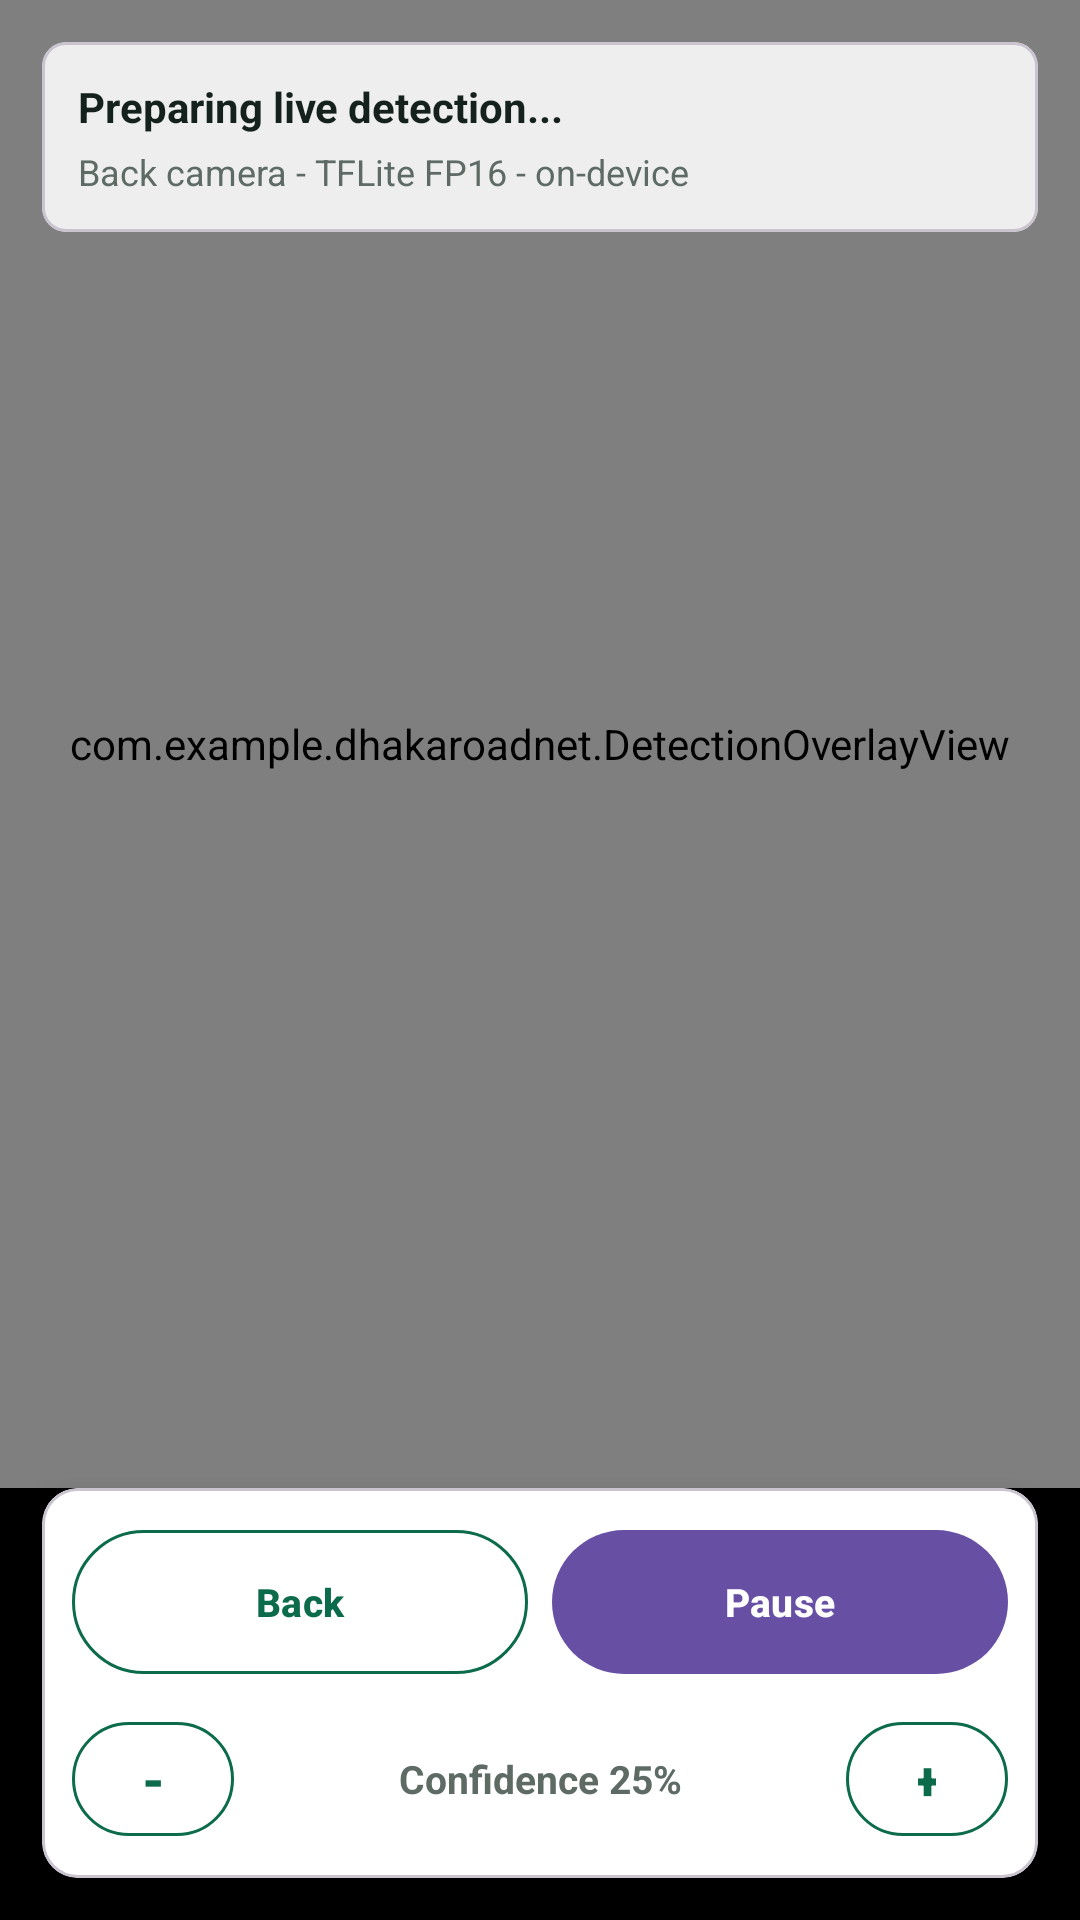

Produce the Android XML layout that renders to this screen, including the resource entries it uses.
<!-- AndroidManifest.xml: application theme Theme.DhakaRoadNet -->
<!-- res/layout/activity_live_detection.xml -->
<?xml version="1.0" encoding="utf-8"?>
<androidx.constraintlayout.widget.ConstraintLayout xmlns:android="http://schemas.android.com/apk/res/android"
    xmlns:app="http://schemas.android.com/apk/res-auto"
    xmlns:tools="http://schemas.android.com/tools"
    android:id="@+id/liveRoot"
    android:layout_width="match_parent"
    android:layout_height="match_parent"
    android:background="@color/black"
    tools:context=".LiveDetectionActivity">

    <FrameLayout
        android:id="@+id/cameraFrame"
        android:layout_width="0dp"
        android:layout_height="0dp"
        app:layout_constraintBottom_toTopOf="@id/liveControlBar"
        app:layout_constraintEnd_toEndOf="parent"
        app:layout_constraintStart_toStartOf="parent"
        app:layout_constraintTop_toTopOf="parent">

        <androidx.camera.view.PreviewView
            android:id="@+id/previewView"
            android:layout_width="match_parent"
            android:layout_height="match_parent"
            android:background="@color/black" />

        <com.example.dhakaroadnet.DetectionOverlayView
            android:id="@+id/detectionOverlay"
            android:layout_width="match_parent"
            android:layout_height="match_parent" />

        <com.google.android.material.card.MaterialCardView
            android:layout_width="match_parent"
            android:layout_height="wrap_content"
            android:layout_gravity="top"
            android:layout_margin="14dp"
            app:cardBackgroundColor="#DDFFFFFF"
            app:cardCornerRadius="8dp"
            app:cardElevation="0dp">

            <LinearLayout
                android:layout_width="match_parent"
                android:layout_height="wrap_content"
                android:gravity="center_vertical"
                android:orientation="vertical"
                android:padding="12dp">

                <TextView
                    android:id="@+id/liveStatusText"
                    android:layout_width="match_parent"
                    android:layout_height="wrap_content"
                    android:text="Preparing live detection..."
                    android:textColor="@color/dhaka_text_primary"
                    android:textSize="14sp"
                    android:textStyle="bold" />

                <TextView
                    android:id="@+id/liveHintText"
                    android:layout_width="match_parent"
                    android:layout_height="wrap_content"
                    android:layout_marginTop="4dp"
                    android:text="Back camera - TFLite FP16 - on-device"
                    android:textColor="@color/dhaka_text_secondary"
                    android:textSize="12sp" />
            </LinearLayout>
        </com.google.android.material.card.MaterialCardView>
    </FrameLayout>

    <com.google.android.material.card.MaterialCardView
        android:id="@+id/liveControlBar"
        android:layout_width="0dp"
        android:layout_height="wrap_content"
        android:layout_marginStart="14dp"
        android:layout_marginEnd="14dp"
        android:layout_marginBottom="14dp"
        app:cardBackgroundColor="@color/dhaka_surface"
        app:cardCornerRadius="12dp"
        app:cardElevation="10dp"
        app:layout_constraintBottom_toBottomOf="parent"
        app:layout_constraintEnd_toEndOf="parent"
        app:layout_constraintStart_toStartOf="parent">

        <LinearLayout
            android:layout_width="match_parent"
            android:layout_height="wrap_content"
            android:gravity="center_vertical"
            android:orientation="vertical"
            android:padding="10dp">

            <LinearLayout
                android:layout_width="match_parent"
                android:layout_height="wrap_content"
                android:orientation="horizontal">

                <com.google.android.material.button.MaterialButton
                    android:id="@+id/backButton"
                    style="@style/Widget.Material3.Button.OutlinedButton"
                    android:layout_width="0dp"
                    android:layout_height="56dp"
                    android:layout_marginEnd="8dp"
                    android:layout_weight="1"
                    android:text="Back"
                    android:textColor="@color/dhaka_primary"
                    android:textSize="13sp"
                    android:textStyle="bold"
                    app:strokeColor="@color/dhaka_primary" />

                <com.google.android.material.button.MaterialButton
                    android:id="@+id/pauseButton"
                    android:layout_width="0dp"
                    android:layout_height="56dp"
                    android:layout_weight="1"
                    android:text="Pause"
                    android:textSize="13sp"
                    android:textStyle="bold" />
            </LinearLayout>

            <LinearLayout
                android:layout_width="match_parent"
                android:layout_height="wrap_content"
                android:layout_marginTop="8dp"
                android:gravity="center_vertical"
                android:orientation="horizontal">

                <com.google.android.material.button.MaterialButton
                    android:id="@+id/decreaseConfidenceButton"
                    style="@style/Widget.Material3.Button.OutlinedButton"
                    android:layout_width="54dp"
                    android:layout_height="46dp"
                    android:minWidth="0dp"
                    android:text="-"
                    android:textColor="@color/dhaka_primary"
                    android:textSize="18sp"
                    android:textStyle="bold"
                    app:strokeColor="@color/dhaka_primary" />

                <TextView
                    android:id="@+id/confidenceText"
                    android:layout_width="0dp"
                    android:layout_height="wrap_content"
                    android:layout_marginStart="10dp"
                    android:layout_marginEnd="10dp"
                    android:layout_weight="1"
                    android:gravity="center"
                    android:text="Confidence 25%"
                    android:textColor="@color/dhaka_text_secondary"
                    android:textSize="13sp"
                    android:textStyle="bold" />

                <com.google.android.material.button.MaterialButton
                    android:id="@+id/increaseConfidenceButton"
                    style="@style/Widget.Material3.Button.OutlinedButton"
                    android:layout_width="54dp"
                    android:layout_height="46dp"
                    android:minWidth="0dp"
                    android:text="+"
                    android:textColor="@color/dhaka_primary"
                    android:textSize="18sp"
                    android:textStyle="bold"
                    app:strokeColor="@color/dhaka_primary" />
            </LinearLayout>
        </LinearLayout>
    </com.google.android.material.card.MaterialCardView>
</androidx.constraintlayout.widget.ConstraintLayout>
<!-- resources referenced by this layout -->
<resources>
  <color name="black">#FF000000</color>
  <color name="dhaka_primary">#0B6B4A</color>
  <color name="dhaka_surface">#FFFFFF</color>
  <color name="dhaka_text_primary">#14211C</color>
  <color name="dhaka_text_secondary">#5D6B64</color>
  <style name="Theme.DhakaRoadNet" parent="Base.Theme.DhakaRoadNet" />
  <style name="Base.Theme.DhakaRoadNet" parent="Theme.Material3.DayNight.NoActionBar">
          
          
      </style>
</resources>
